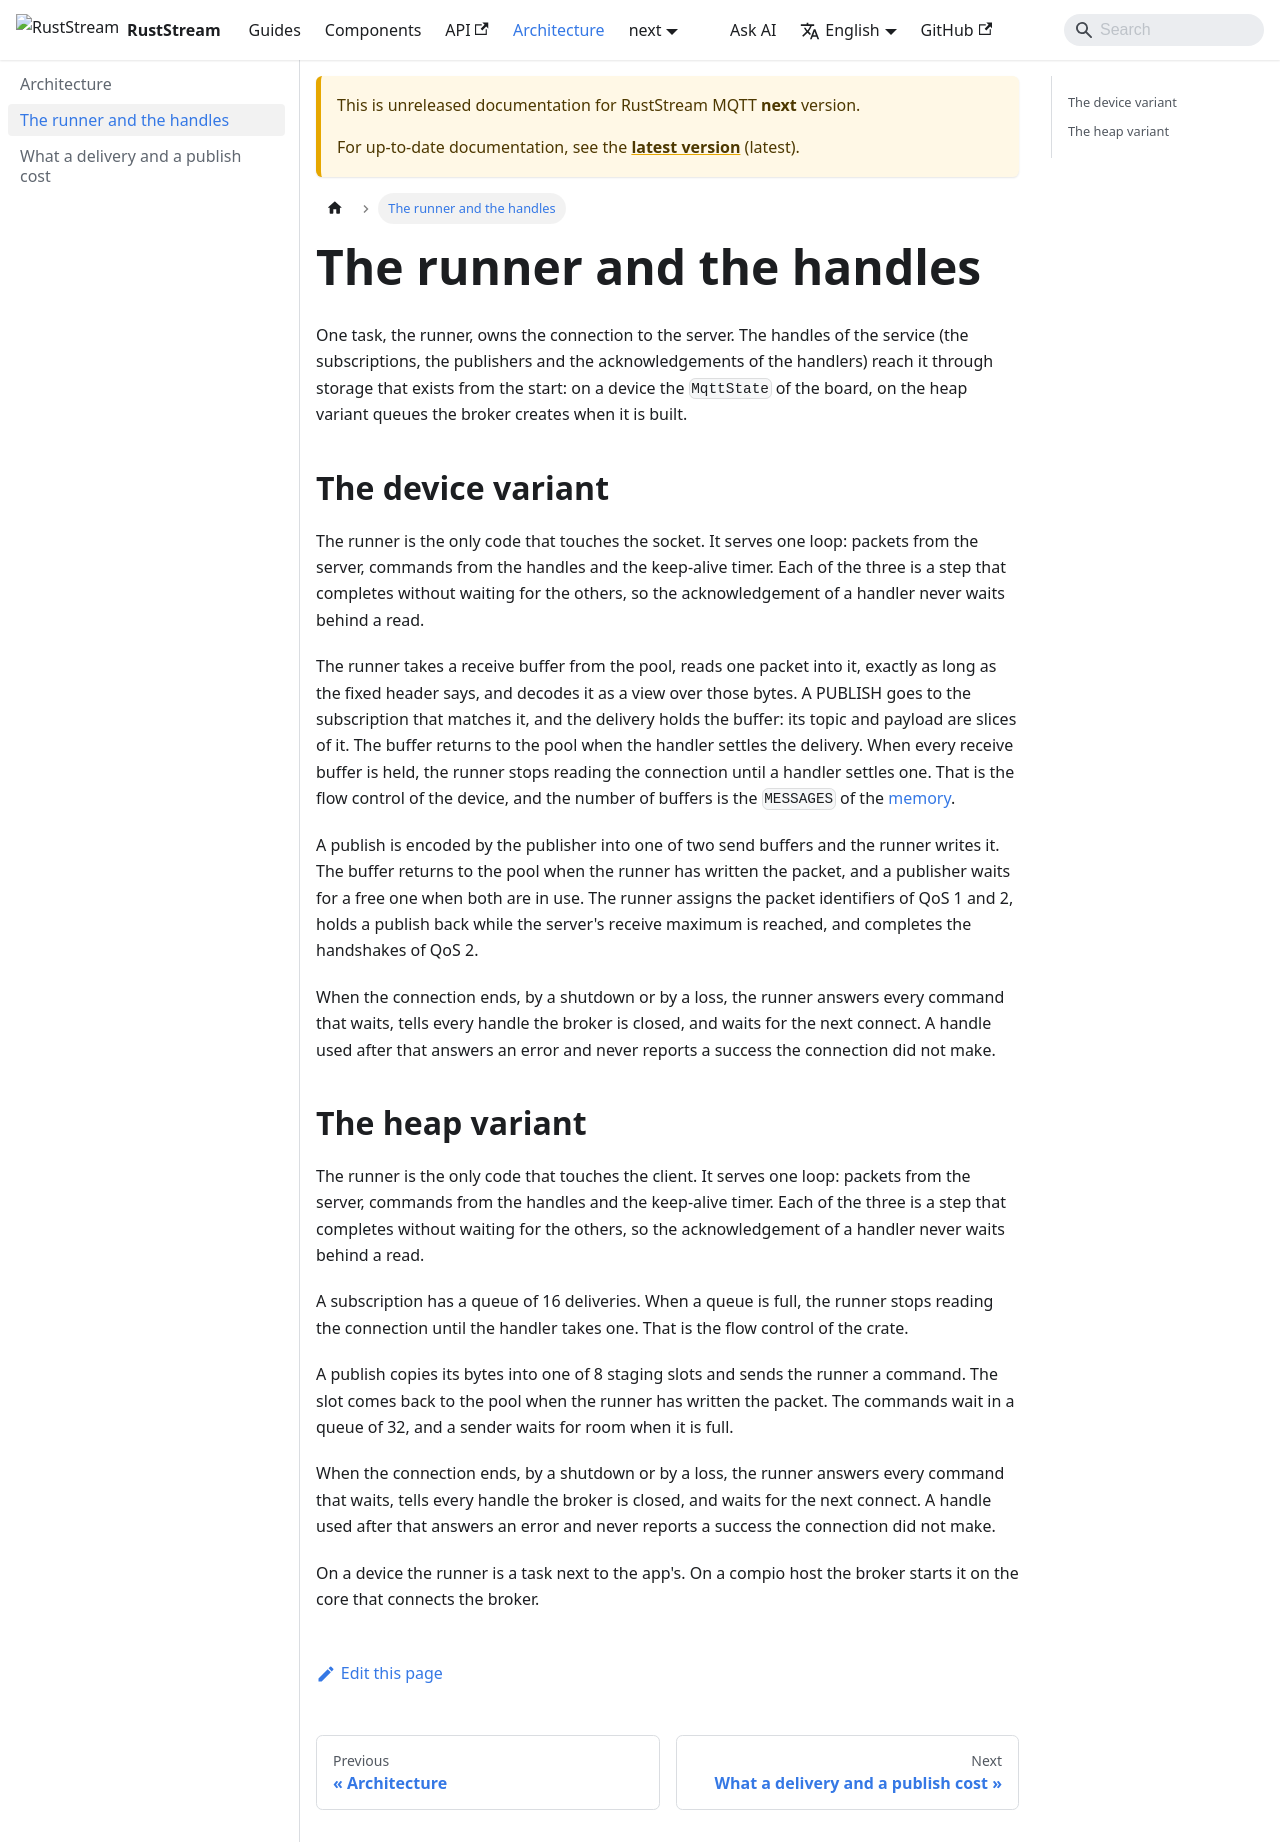

repository: powersemmi/ruststream-rust-mqtt · page: next/architecture/runner/index.html · generator: docusaurus

---
sidebar_position: 1
title: The runner and the handles
description: "One task, the runner, owns the connection; handles reach it through the broker's memory, and a device reads each packet into a buffer the delivery borrows."
---

# The runner and the handles

One task, the runner, owns the connection to the server.
The handles of the service (the subscriptions, the publishers and the acknowledgements of the handlers) reach it through storage that exists from the start: on a device the `MqttState` of the board, on the heap variant queues the broker creates when it is built.

## The device variant

```mermaid
flowchart LR
    subgraph service["the service"]
        handler["handler"]
        publisher["publisher"]
        subscription["subscription"]
    end
    subgraph state["MqttState"]
        commands["commands (16)"]
        outbound["send buffers (2)"]
        inbound["receive buffers (MESSAGES)"]
    end
    runner["MqttRunner"]
    server[("MQTT server")]
    handler -- "ack" --> commands
    publisher -- "encoded packet" --> outbound
    publisher -- "send" --> commands
    subscription -- "subscribe" --> outbound
    commands --> runner
    outbound --> runner
    runner -- "packet read into a buffer" --> inbound
    inbound -- "delivery borrows the buffer" --> subscription
    runner <--> server
```

The runner is the only code that touches the socket.
It serves one loop: packets from the server, commands from the handles and the keep-alive timer.
Each of the three is a step that completes without waiting for the others, so the acknowledgement of a handler never waits behind a read.

The runner takes a receive buffer from the pool, reads one packet into it, exactly as long as the fixed header says, and decodes it as a view over those bytes.
A PUBLISH goes to the subscription that matches it, and the delivery holds the buffer: its topic and payload are slices of it.
The buffer returns to the pool when the handler settles the delivery.
When every receive buffer is held, the runner stops reading the connection until a handler settles one.
That is the flow control of the device, and the number of buffers is the `MESSAGES` of the [memory](../components/broker/memory.md).

A publish is encoded by the publisher into one of two send buffers and the runner writes it.
The buffer returns to the pool when the runner has written the packet, and a publisher waits for a free one when both are in use.
The runner assigns the packet identifiers of QoS 1 and 2, holds a publish back while the server's receive maximum is reached, and completes the handshakes of QoS 2.

When the connection ends, by a shutdown or by a loss, the runner answers every command that waits, tells every handle the broker is closed, and waits for the next connect.
A handle used after that answers an error and never reports a success the connection did not make.

## The heap variant

```mermaid
flowchart LR
    subgraph service["the service"]
        handler["handler"]
        publisher["publisher"]
        subscription["subscription"]
    end
    subgraph link["shared link"]
        commands["commands (32)"]
        slots["staging slots (8)"]
        queues["delivery queues (16 each)"]
    end
    runner["MqttRunner"]
    server[("MQTT server")]
    handler -- "ack" --> commands
    publisher -- "bytes" --> slots
    publisher -- "publish" --> commands
    subscription -- "subscribe" --> commands
    commands --> runner
    slots --> runner
    runner -- "deliveries" --> queues
    queues --> subscription
    runner <--> server
```

The runner is the only code that touches the client.
It serves one loop: packets from the server, commands from the handles and the keep-alive timer.
Each of the three is a step that completes without waiting for the others, so the acknowledgement of a handler never waits behind a read.

A subscription has a queue of 16 deliveries.
When a queue is full, the runner stops reading the connection until the handler takes one.
That is the flow control of the crate.

A publish copies its bytes into one of 8 staging slots and sends the runner a command.
The slot comes back to the pool when the runner has written the packet.
The commands wait in a queue of 32, and a sender waits for room when it is full.

When the connection ends, by a shutdown or by a loss, the runner answers every command that waits, tells every handle the broker is closed, and waits for the next connect.
A handle used after that answers an error and never reports a success the connection did not make.

On a device the runner is a task next to the app's.
On a compio host the broker starts it on the core that connects the broker.
